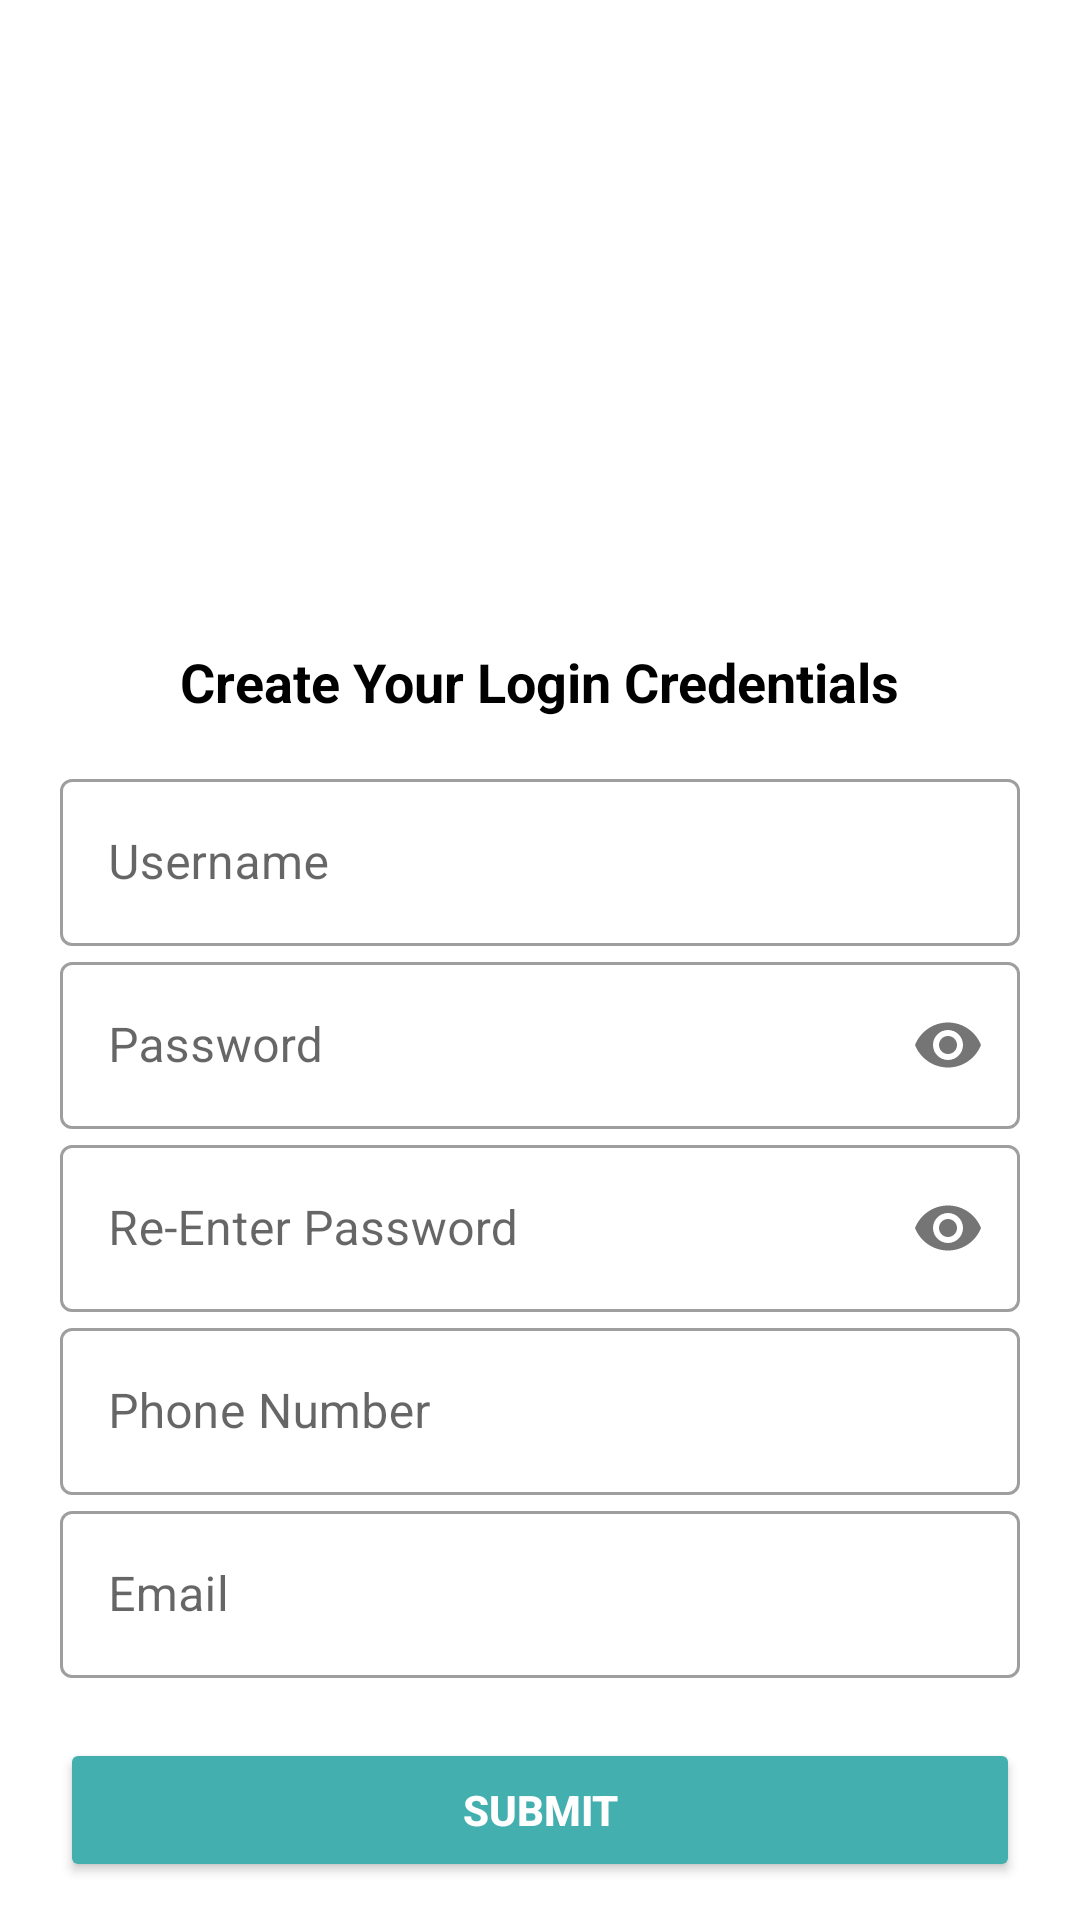

Produce the Android XML layout that renders to this screen, including the resource entries it uses.
<!-- AndroidManifest.xml: application theme Theme.Medo -->
<!-- res/layout/activity_signup.xml -->
<?xml version="1.0" encoding="utf-8"?>
<androidx.constraintlayout.widget.ConstraintLayout xmlns:android="http://schemas.android.com/apk/res/android"
    xmlns:app="http://schemas.android.com/apk/res-auto"
    xmlns:tools="http://schemas.android.com/tools"
    android:layout_width="match_parent"
    android:layout_height="match_parent"
    tools:context=".signup">

    <ImageView
        android:id="@+id/imageView"
        android:layout_width="0dp"
        android:layout_height="300dp"
        android:layout_marginBottom="20dp"
        app:layout_constraintBottom_toTopOf="@+id/guideline2"
        app:layout_constraintEnd_toEndOf="parent"
        app:layout_constraintHorizontal_bias="0.0"
        app:layout_constraintStart_toStartOf="parent"
        app:srcCompat="@drawable/header" />

    <androidx.constraintlayout.widget.Guideline
        android:id="@+id/guideline2"
        android:layout_width="wrap_content"
        android:layout_height="wrap_content"
        android:orientation="horizontal"
        app:layout_constraintGuide_begin="200dp" />

    <TextView
        android:id="@+id/textView"
        android:layout_width="wrap_content"
        android:layout_height="wrap_content"
        android:layout_marginTop="15dp"
        android:text="Create Your Login Credentials"
        android:textColor="#000000"
        android:textSize="18sp"
        android:textStyle="bold"
        app:layout_constraintEnd_toEndOf="parent"
        app:layout_constraintHorizontal_bias="0.5"
        app:layout_constraintStart_toStartOf="parent"
        app:layout_constraintTop_toTopOf="@+id/guideline2" />




    <androidx.constraintlayout.widget.ConstraintLayout
        android:layout_width="match_parent"
        android:layout_height="wrap_content"
        android:orientation="vertical"
        android:padding="20dp"
        app:layout_constraintBottom_toBottomOf="parent"
        app:layout_constraintEnd_toEndOf="parent"
        app:layout_constraintStart_toStartOf="parent"
        app:layout_constraintTop_toBottomOf="@id/textView"
        app:layout_constraintVertical_bias="0.3"
        tools:context=".LoginInstructionSplash.login">


        <LinearLayout
            android:layout_width="match_parent"
            android:layout_height="wrap_content"
            android:orientation="vertical"
            app:layout_constraintBottom_toBottomOf="parent"
            app:layout_constraintEnd_toEndOf="parent"
            app:layout_constraintStart_toStartOf="parent"
            app:layout_constraintTop_toTopOf="parent">

            <com.google.android.material.textfield.TextInputLayout
                android:id="@+id/username_text_input_login"
                style="@style/Widget.MaterialComponents.TextInputLayout.OutlinedBox"
                android:layout_width="match_parent"
                android:layout_height="wrap_content"
                android:hint="Username"
                app:endIconContentDescription="This is your unique key and will be used for future login">

                <com.google.android.material.textfield.TextInputEditText
                    android:layout_width="match_parent"
                    android:layout_height="wrap_content"
                    android:inputType="textEmailAddress"
                    android:transitionName="user_mail" />

            </com.google.android.material.textfield.TextInputLayout>

            <com.google.android.material.textfield.TextInputLayout
                android:id="@+id/password_text_input_login"
                style="@style/Widget.MaterialComponents.TextInputLayout.OutlinedBox"
                android:layout_width="match_parent"
                android:layout_height="wrap_content"
                android:hint="Password"
                app:passwordToggleEnabled="true">

                <com.google.android.material.textfield.TextInputEditText
                    android:layout_width="match_parent"
                    android:layout_height="wrap_content"
                    android:inputType="textPassword"
                    android:transitionName="pass_trans" />

            </com.google.android.material.textfield.TextInputLayout>

            <com.google.android.material.textfield.TextInputLayout
                android:id="@+id/password"
                style="@style/Widget.MaterialComponents.TextInputLayout.OutlinedBox"
                android:layout_width="match_parent"
                android:layout_height="wrap_content"
                android:hint="Re-Enter Password"
                app:passwordToggleEnabled="true">

                <com.google.android.material.textfield.TextInputEditText
                    android:layout_width="match_parent"
                    android:layout_height="wrap_content"
                    android:inputType="textPassword"
                    android:transitionName="pass_trans" />

            </com.google.android.material.textfield.TextInputLayout>

            <com.google.android.material.textfield.TextInputLayout
                android:id="@+id/number"
                style="@style/Widget.MaterialComponents.TextInputLayout.OutlinedBox"
                android:layout_width="match_parent"
                android:layout_height="wrap_content"
                android:hint="Phone Number">

                <com.google.android.material.textfield.TextInputEditText
                    android:layout_width="match_parent"
                    android:layout_height="wrap_content"
                    android:inputType="number"
                    android:transitionName="user_mail" />

            </com.google.android.material.textfield.TextInputLayout>

            <com.google.android.material.textfield.TextInputLayout
                android:id="@+id/email"
                style="@style/Widget.MaterialComponents.TextInputLayout.OutlinedBox"
                android:layout_width="match_parent"
                android:layout_height="wrap_content"
                android:hint="Email"
                app:endIconContentDescription="This is your unique key and will be used for future login">

                <com.google.android.material.textfield.TextInputEditText
                    android:layout_width="match_parent"
                    android:layout_height="wrap_content"
                    android:inputType="textEmailAddress"
                    android:transitionName="user_mail" />

            </com.google.android.material.textfield.TextInputLayout>

            <Button
                android:id="@+id/btn_continue_details"
                android:layout_width="match_parent"
                android:layout_height="wrap_content"
                android:layout_marginTop="20dp"
                android:layout_marginBottom="5dp"
                android:backgroundTint="#43AFAF"
                android:text="Submit"
                android:textColor="@color/white"
                android:textStyle="bold"
                android:transitionName="login_trans" />

        </LinearLayout>
    </androidx.constraintlayout.widget.ConstraintLayout>

</androidx.constraintlayout.widget.ConstraintLayout>
<!-- resources referenced by this layout -->
<resources>
  <style name="Theme.Medo" parent="Theme.MaterialComponents.DayNight.DarkActionBar">
          
          <item name="colorPrimary">@color/purple_500</item>
          <item name="colorPrimaryVariant">@color/purple_700</item>
          <item name="colorOnPrimary">@color/white</item>
          
          <item name="colorSecondary">@color/teal_200</item>
          <item name="colorSecondaryVariant">@color/teal_700</item>
          <item name="colorOnSecondary">@color/black</item>
          
          <item name="android:statusBarColor" tools:targetApi="l">?attr/colorPrimaryVariant</item>
          
      </style>
  <!-- not gathered from this repository: default colours our renderer supplied (Android Studio template values) -->
  <color name="purple_500">#FF6200EE</color>
  <color name="purple_700">#FF3700B3</color>
  <color name="teal_200">#FF03DAC5</color>
  <color name="teal_700">#FF018786</color>
  <color name="black">#FF000000</color>
  <color name="white">#FFFFFFFF</color>
</resources>
